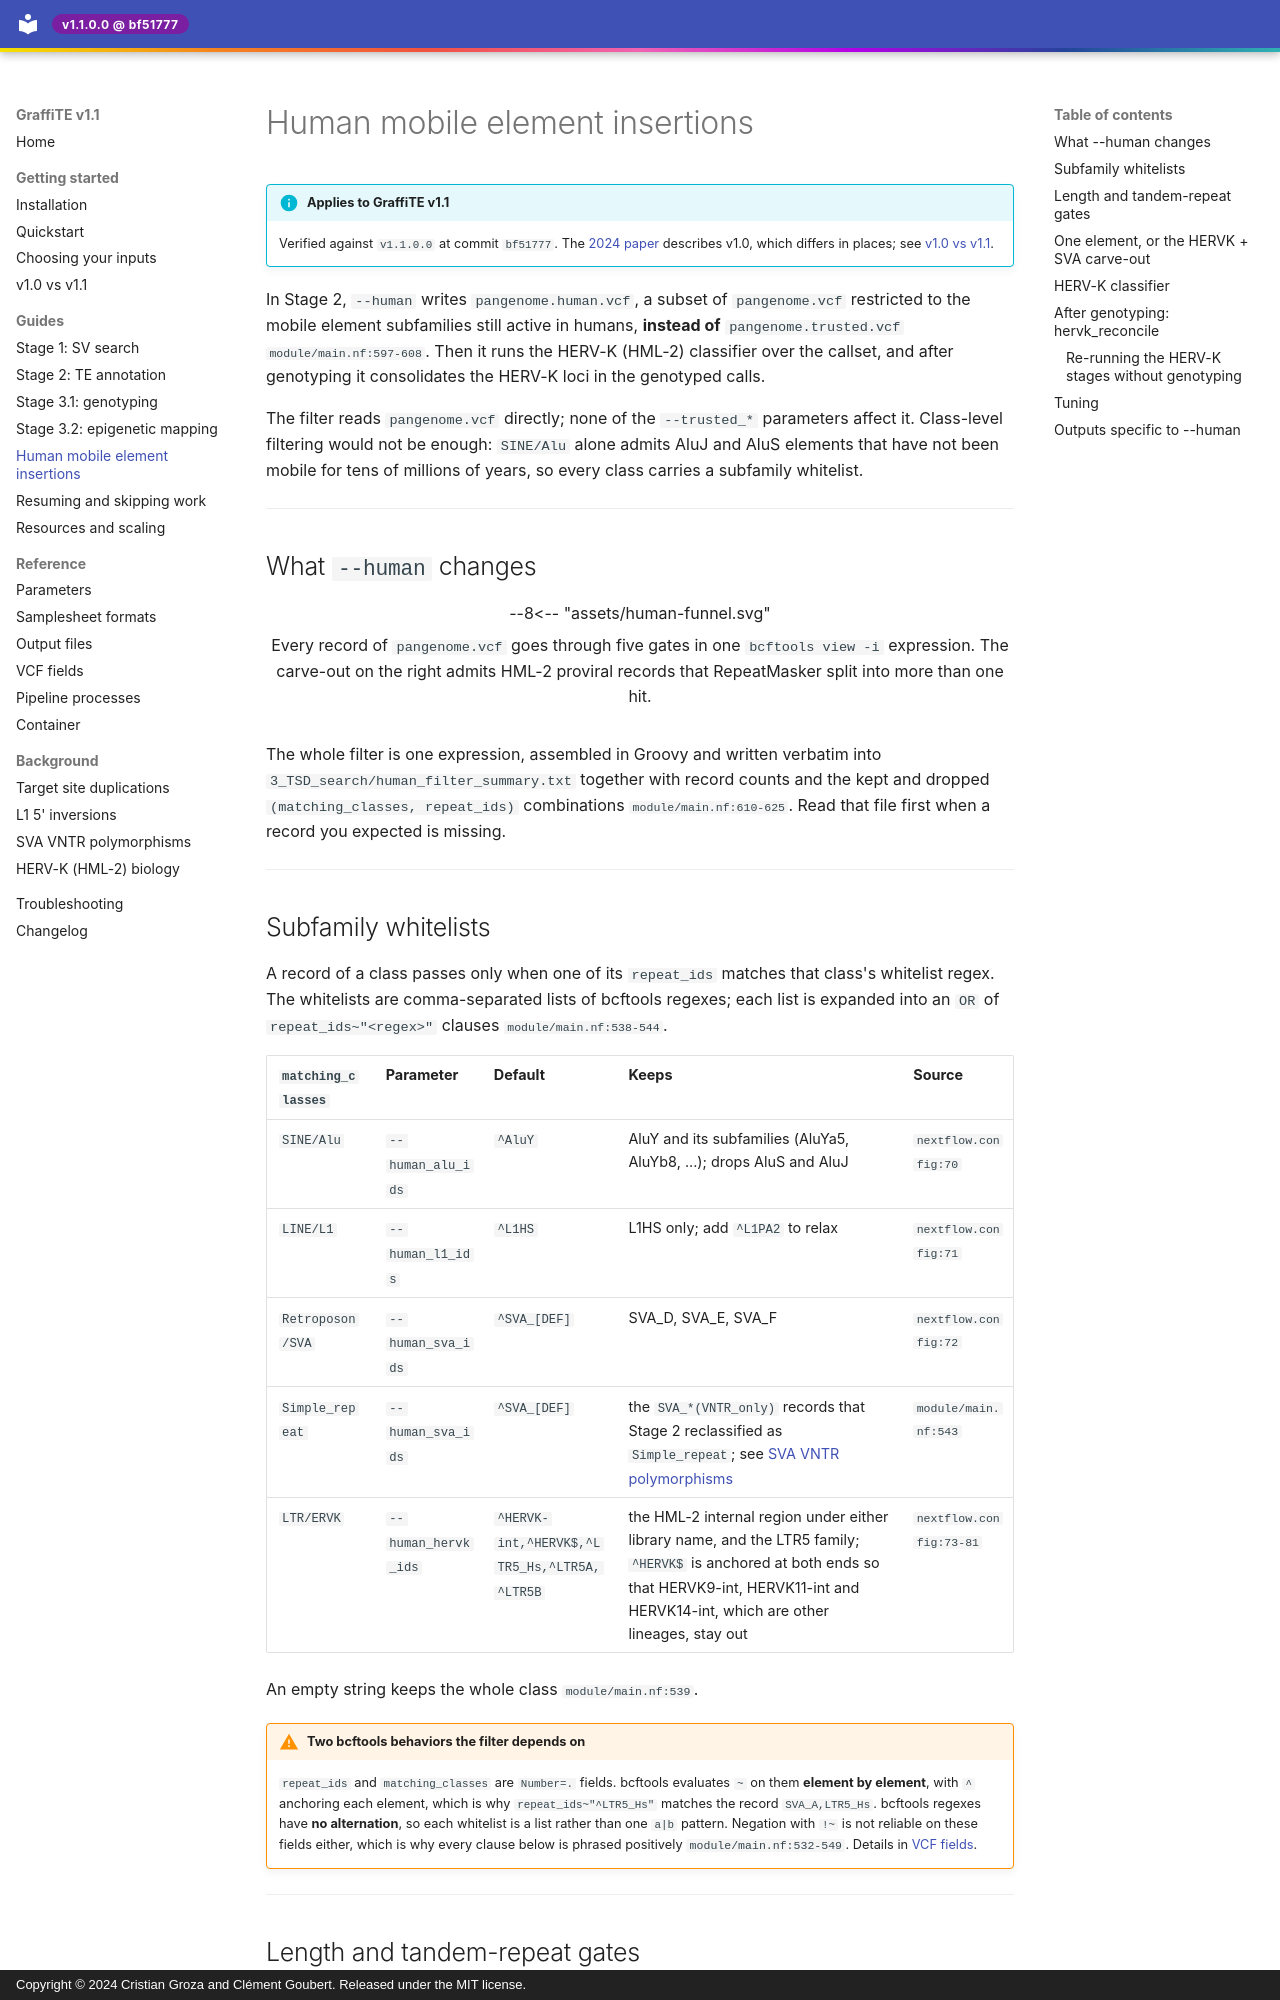

repository: cgroza/GraffiTE · page: guides/human-mei/index.html · generator: mkdocs · copyright: Copyright © 2024 Cristian Groza and Clément Goubert. Released under the MIT license.

---
title: Human mobile element insertions
description: >-
  The --human polymorphic MEI filter, gate by gate, and the HERV-K (HML-2) allele-state
  classifier and locus consolidation that run behind it.
---

# Human mobile element insertions

!!! info "Applies to GraffiTE v1.1"
    Verified against `v1.1.0.0` at commit `bf51777`. The
    [2024 paper](https://www.nature.com/articles/s41467-024-53294-2) describes v1.0, which
    differs in places; see [v1.0 vs v1.1](../getting-started/v1.0-vs-v1.1.md).

In Stage 2, `--human` writes `pangenome.human.vcf`, a subset of
`pangenome.vcf` restricted to the mobile element subfamilies still active in humans, **instead
of** `pangenome.trusted.vcf` <span class="src">`module/main.nf:597-608`</span>. Then it runs the
HERV-K (HML-2) classifier over the callset, and after genotyping it consolidates the HERV-K loci
in the genotyped calls.

The filter reads `pangenome.vcf` directly; none of the `--trusted_*` parameters affect it. Class-level filtering would not be enough: `SINE/Alu` alone admits AluJ and AluS elements
that have not been mobile for tens of millions of years, so every class carries a subfamily
whitelist.

---

## What `--human` changes

<figure>
--8<-- "assets/human-funnel.svg"
<figcaption>
Every record of <code>pangenome.vcf</code> goes through five gates in one <code>bcftools view -i</code>
expression. The carve-out on the right admits HML-2 proviral records that RepeatMasker split
into more than one hit.
</figcaption>
</figure>

The whole filter is one expression, assembled in Groovy and written verbatim into
`3_TSD_search/human_filter_summary.txt` together with record counts and the kept and dropped
`(matching_classes, repeat_ids)` combinations <span class="src">`module/main.nf:610-625`</span>.
Read that file first when a record you expected is missing.

---

## Subfamily whitelists

A record of a class passes only when one of its `repeat_ids` matches that class's whitelist regex. The
whitelists are comma-separated lists of bcftools regexes; each list is expanded into an `OR` of
`repeat_ids~"<regex>"` clauses <span class="src">`module/main.nf:538-544`</span>.

| `matching_classes` | Parameter | Default | Keeps | Source |
|---|---|---|---|---|
| `SINE/Alu` | `--human_alu_ids` | `^AluY` | AluY and its subfamilies (AluYa5, AluYb8, ...); drops AluS and AluJ | <span class="src">`nextflow.config:70`</span> |
| `LINE/L1` | `--human_l1_ids` | `^L1HS` | L1HS only; add `^L1PA2` to relax | <span class="src">`nextflow.config:71`</span> |
| `Retroposon/SVA` | `--human_sva_ids` | `^SVA_[DEF]` | SVA_D, SVA_E, SVA_F | <span class="src">`nextflow.config:72`</span> |
| `Simple_repeat` | `--human_sva_ids` | `^SVA_[DEF]` | the `SVA_*(VNTR_only)` records that Stage 2 reclassified as `Simple_repeat`; see [SVA VNTR polymorphisms](../background/sva-vntr.md) | <span class="src">`module/main.nf:543`</span> |
| `LTR/ERVK` | `--human_hervk_ids` | `^HERVK-int,^HERVK$,^LTR5_Hs,^LTR5A,^LTR5B` | the HML-2 internal region under either library name, and the LTR5 family; `^HERVK$` is anchored at both ends so that HERVK9-int, HERVK11-int and HERVK14-int, which are other lineages, stay out | <span class="src">`nextflow.config:73-81`</span> |

An empty string keeps the whole class <span class="src">`module/main.nf:539`</span>.

!!! warning "Two bcftools behaviors the filter depends on"
    `repeat_ids` and `matching_classes` are `Number=.` fields. bcftools evaluates `~` on them
    **element by element**, with `^` anchoring each element, which is why `repeat_ids~"^LTR5_Hs"`
    matches the record `SVA_A,LTR5_Hs`. bcftools regexes have **no alternation**, so each
    whitelist is a list rather than one `a|b` pattern. Negation with `!~` is not reliable on these
    fields either, which is why every clause below is phrased positively
    <span class="src">`module/main.nf:532-549`</span>. Details in
    [VCF fields](../reference/vcf-fields.md).

---
